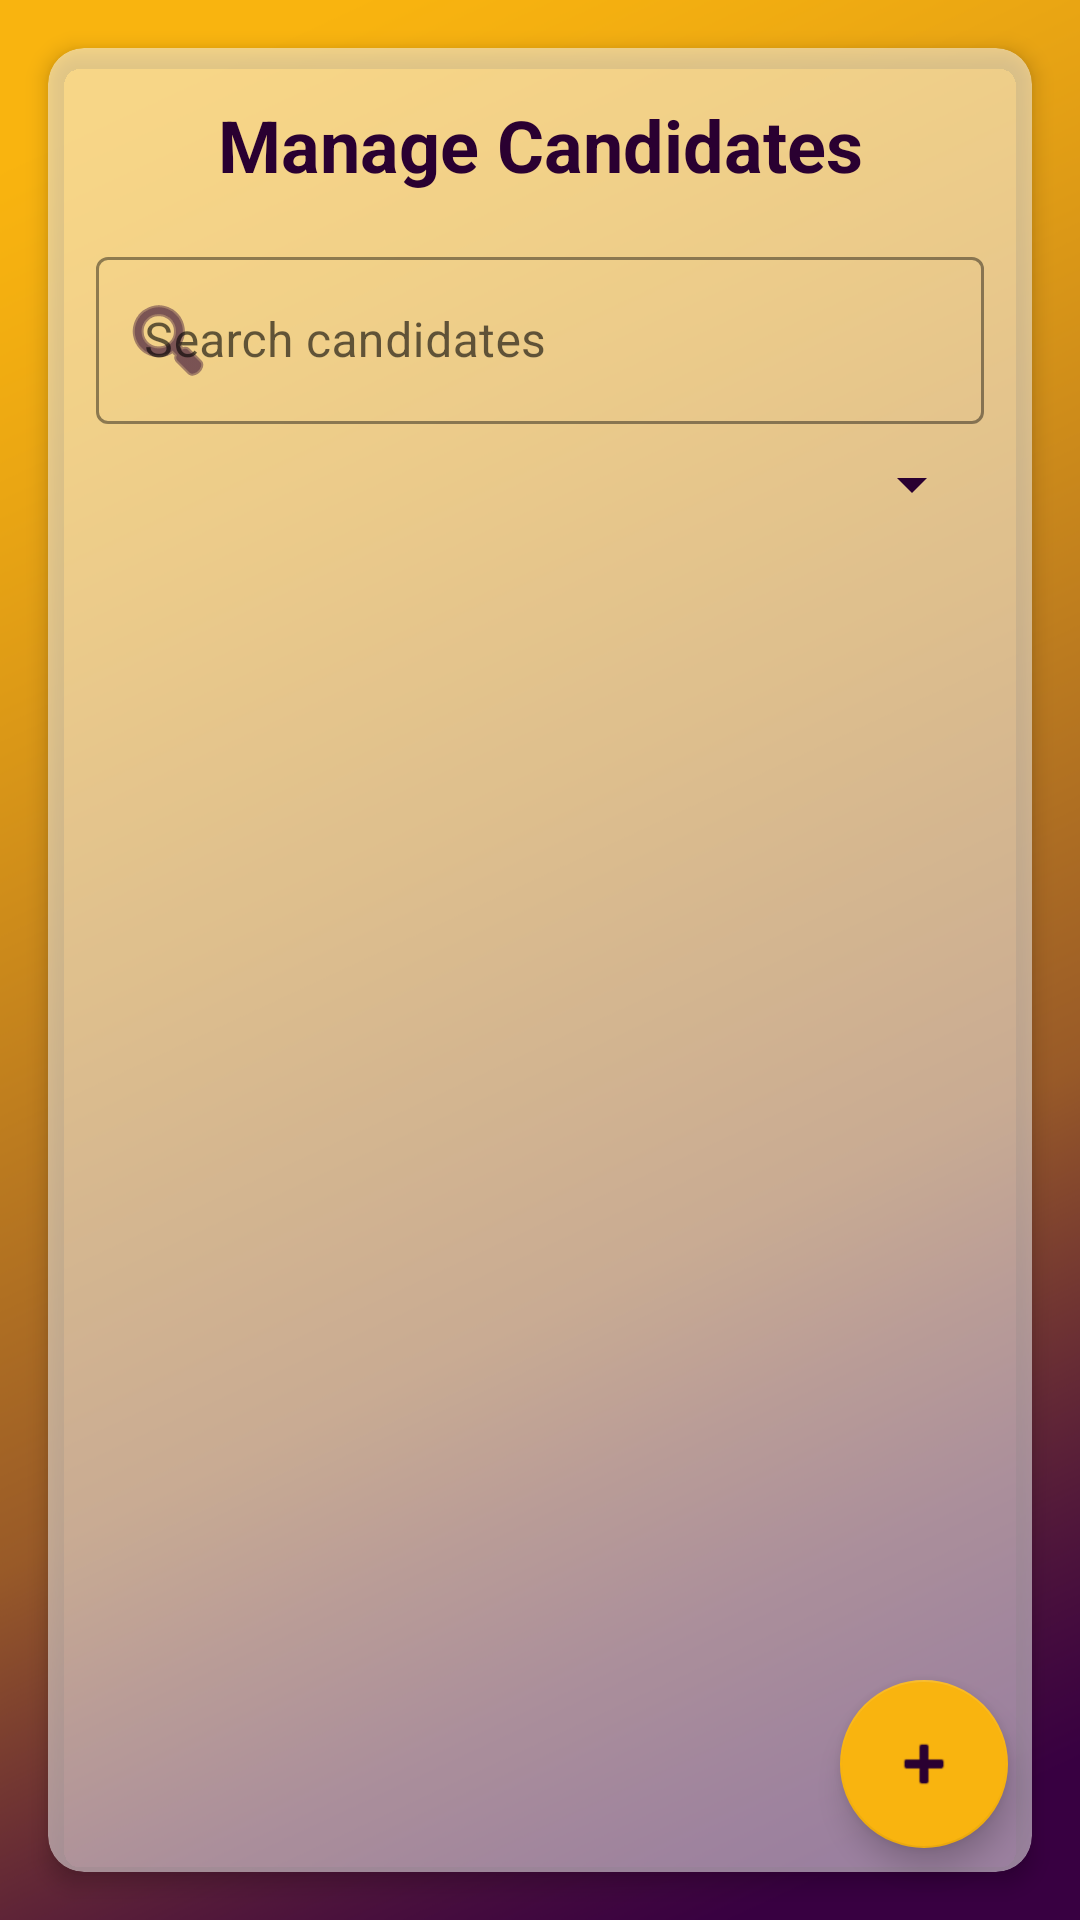

Write the Android layout XML for this screen, with the resource values it uses.
<!-- AndroidManifest.xml: application theme Theme.AppDevFinal -->
<!-- res/layout/fragment_candidates_list.xml -->
<?xml version="1.0" encoding="utf-8"?>
<androidx.coordinatorlayout.widget.CoordinatorLayout
    xmlns:android="http://schemas.android.com/apk/res/android"
    xmlns:app="http://schemas.android.com/apk/res-auto"
    android:layout_width="match_parent"
    android:layout_height="match_parent"
    android:background="@drawable/ic_body_color">

    <androidx.cardview.widget.CardView
        android:layout_width="match_parent"
        android:layout_height="match_parent"
        android:layout_margin="16dp"
        app:cardCornerRadius="12dp"
        app:cardElevation="4dp"
        app:cardBackgroundColor="#80FFFFFF">

        <LinearLayout
            android:layout_width="match_parent"
            android:layout_height="match_parent"
            android:orientation="vertical"
            android:padding="16dp">

            <TextView
                android:layout_width="match_parent"
                android:layout_height="wrap_content"
                android:text="Manage Candidates"
                android:textSize="24sp"
                android:textStyle="bold"
                android:textColor="@color/buksu_deep_purple"
                android:gravity="center"
                android:layout_marginBottom="16dp"/>

            <com.google.android.material.textfield.TextInputLayout
                android:layout_width="match_parent"
                android:layout_height="wrap_content"
                android:hint="Search candidates"
                app:startIconDrawable="@android:drawable/ic_menu_search"
                app:startIconTint="@color/buksu_deep_purple"
                app:boxStrokeColor="@color/buksu_deep_purple"
                app:hintTextColor="@color/buksu_deep_purple"
                style="@style/Widget.MaterialComponents.TextInputLayout.OutlinedBox">

                <com.google.android.material.textfield.TextInputEditText
                    android:id="@+id/searchView"
                    android:layout_width="match_parent"
                    android:layout_height="wrap_content"
                    android:textColor="@color/buksu_deep_purple"/>
            </com.google.android.material.textfield.TextInputLayout>

            <Spinner
                android:id="@+id/spinnerSort"
                android:layout_width="match_parent"
                android:layout_height="wrap_content"
                android:layout_marginTop="8dp"
                android:layout_marginBottom="8dp"
                android:backgroundTint="@color/buksu_deep_purple"/>

            <androidx.recyclerview.widget.RecyclerView
                android:id="@+id/recyclerViewCandidates"
                android:layout_width="match_parent"
                android:layout_height="0dp"
                android:layout_weight="1"/>
        </LinearLayout>
    </androidx.cardview.widget.CardView>

    <com.google.android.material.floatingactionbutton.FloatingActionButton
        android:id="@+id/fabAddCandidate"
        android:layout_width="wrap_content"
        android:layout_height="wrap_content"
        android:layout_gravity="bottom|end"
        android:layout_margin="24dp"
        android:src="@android:drawable/ic_input_add"
        app:backgroundTint="@color/buksu_gold"
        app:tint="@color/buksu_deep_purple"/>

</androidx.coordinatorlayout.widget.CoordinatorLayout>
<!-- resources referenced by this layout -->
<resources>
  <color name="buksu_deep_purple">#2A0031</color>
  <color name="buksu_gold">#f9b40f</color>
  <!-- drawable ic_body_color: png bitmap (drawable, 57564 bytes) -->
  <style name="Theme.AppDevFinal" parent="Theme.MaterialComponents.DayNight.NoActionBar">
          <item name="colorPrimary">@color/colorPrimary</item>
          <item name="colorPrimaryDark">@color/colorPrimaryDark</item>
          <item name="colorAccent">@color/colorAccent</item>
          <item name="android:windowBackground">@color/light_background</item>
          <item name="android:textColorPrimary">@color/text_color_primary_light</item>
          <item name="android:textColorSecondary">@color/text_color_secondary_light</item>
          <item name="colorOnSurface">@color/on_surface_light</item>
          <item name="colorSurface">@color/surface_color_light</item>
      </style>
  <color name="colorPrimary">@color/buksu_purple</color>
  <color name="colorPrimaryDark">@color/buksu_deep_purple</color>
  <color name="colorAccent">@color/buksu_gold</color>
  <color name="light_background">#FFFFFF</color>
  <color name="text_color_primary_light">#DE000000</color>
  <color name="text_color_secondary_light">#99000000</color>
  <color name="on_surface_light">#000000</color>
  <color name="surface_color_light">#FFFFFF</color>
  <color name="buksu_purple">#380041</color>
</resources>
